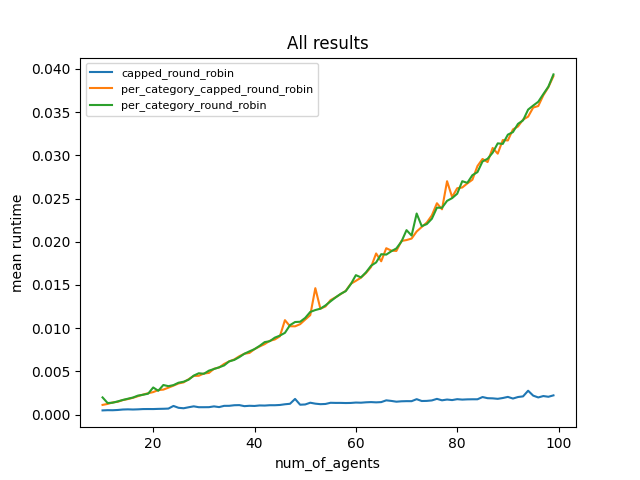

Values plotted in this chart, from the file beside it:
equal_capacities, category_count, item_capacity_bounds, random_seed_num, num_of_agents, algorithm, allocation, runtime
True, 1, 1, 0, 10, per_category_round_robin, {'Agent1': set(), 'Agent2': set(), 'Agen…, 0.001994
True, 1, 1, 0, 10, capped_round_robin, {'Agent1': set(), 'Agent2': set(), 'Agen…, 0.0004919
True, 1, 1, 0, 10, per_category_capped_round_robin, {'Agent1': set(), 'Agent2': set(), 'Agen…, 0.001128
True, 1, 1, 0, 11, per_category_round_robin, {'Agent1': {'m5'}, 'Agent2': {'m3'}, 'Ag…, 0.001344
True, 1, 1, 0, 11, capped_round_robin, {'Agent1': {'m5'}, 'Agent2': {'m3'}, 'Ag…, 0.0005186
True, 1, 1, 0, 11, per_category_capped_round_robin, {'Agent1': {'m5'}, 'Agent2': {'m3'}, 'Ag…, 0.001239
True, 1, 1, 0, 12, per_category_round_robin, {'Agent1': {'m1'}, 'Agent2': set(), 'Age…, 0.001384
True, 1, 1, 0, 12, capped_round_robin, {'Agent1': {'m1'}, 'Agent2': set(), 'Age…, 0.0005113
True, 1, 1, 0, 12, per_category_capped_round_robin, {'Agent1': {'m1'}, 'Agent2': set(), 'Age…, 0.00141
True, 1, 1, 0, 13, per_category_round_robin, {'Agent1': set(), 'Agent2': {'m3'}, 'Age…, 0.001533
True, 1, 1, 0, 13, capped_round_robin, {'Agent1': set(), 'Agent2': {'m3'}, 'Age…, 0.0005414
True, 1, 1, 0, 13, per_category_capped_round_robin, {'Agent1': set(), 'Agent2': {'m3'}, 'Age…, 0.00149
True, 1, 1, 0, 14, per_category_round_robin, {'Agent1': set(), 'Agent2': {'m6'}, 'Age…, 0.0017
True, 1, 1, 0, 14, capped_round_robin, {'Agent1': set(), 'Agent2': {'m6'}, 'Age…, 0.0005944
True, 1, 1, 0, 14, per_category_capped_round_robin, {'Agent1': set(), 'Agent2': {'m6'}, 'Age…, 0.001684
True, 1, 1, 0, 15, per_category_round_robin, {'Agent1': set(), 'Agent2': {'m5'}, 'Age…, 0.001842
True, 1, 1, 0, 15, capped_round_robin, {'Agent1': set(), 'Agent2': {'m5'}, 'Age…, 0.0006139
True, 1, 1, 0, 15, per_category_capped_round_robin, {'Agent1': set(), 'Agent2': {'m5'}, 'Age…, 0.001802
True, 1, 1, 0, 16, per_category_round_robin, {'Agent1': set(), 'Agent2': set(), 'Agen…, 0.001978
True, 1, 1, 0, 16, capped_round_robin, {'Agent1': set(), 'Agent2': set(), 'Agen…, 0.0005954
True, 1, 1, 0, 16, per_category_capped_round_robin, {'Agent1': set(), 'Agent2': set(), 'Agen…, 0.001948
True, 1, 1, 0, 17, per_category_round_robin, {'Agent1': set(), 'Agent2': set(), 'Agen…, 0.002206
True, 1, 1, 0, 17, capped_round_robin, {'Agent1': set(), 'Agent2': set(), 'Agen…, 0.0006143
True, 1, 1, 0, 17, per_category_capped_round_robin, {'Agent1': set(), 'Agent2': set(), 'Agen…, 0.002136
True, 1, 1, 0, 18, per_category_round_robin, {'Agent1': {'m4'}, 'Agent2': set(), 'Age…, 0.002302
True, 1, 1, 0, 18, capped_round_robin, {'Agent1': {'m4'}, 'Agent2': set(), 'Age…, 0.0006455
True, 1, 1, 0, 18, per_category_capped_round_robin, {'Agent1': {'m4'}, 'Agent2': set(), 'Age…, 0.002322
True, 1, 1, 0, 19, per_category_round_robin, {'Agent1': {'m5'}, 'Agent2': set(), 'Age…, 0.002425
True, 1, 1, 0, 19, capped_round_robin, {'Agent1': {'m5'}, 'Agent2': set(), 'Age…, 0.0006506
True, 1, 1, 0, 19, per_category_capped_round_robin, {'Agent1': {'m5'}, 'Agent2': set(), 'Age…, 0.002481
True, 1, 1, 0, 20, per_category_round_robin, {'Agent1': set(), 'Agent2': {'m5'}, 'Age…, 0.003145
True, 1, 1, 0, 20, capped_round_robin, {'Agent1': set(), 'Agent2': {'m5'}, 'Age…, 0.000647
True, 1, 1, 0, 20, per_category_capped_round_robin, {'Agent1': set(), 'Agent2': {'m5'}, 'Age…, 0.002608
True, 1, 1, 0, 21, per_category_round_robin, {'Agent1': {'m3'}, 'Agent2': {'m1'}, 'Ag…, 0.002761
True, 1, 1, 0, 21, capped_round_robin, {'Agent1': {'m3'}, 'Agent2': {'m1'}, 'Ag…, 0.0006677
True, 1, 1, 0, 21, per_category_capped_round_robin, {'Agent1': {'m3'}, 'Agent2': {'m1'}, 'Ag…, 0.002845
True, 1, 1, 0, 22, per_category_round_robin, {'Agent1': {'m2'}, 'Agent2': set(), 'Age…, 0.00343
True, 1, 1, 0, 22, capped_round_robin, {'Agent1': {'m2'}, 'Agent2': set(), 'Age…, 0.0006801
True, 1, 1, 0, 22, per_category_capped_round_robin, {'Agent1': {'m2'}, 'Agent2': set(), 'Age…, 0.002895
True, 1, 1, 0, 23, per_category_round_robin, {'Agent1': set(), 'Agent2': set(), 'Agen…, 0.003293
True, 1, 1, 0, 23, capped_round_robin, {'Agent1': set(), 'Agent2': set(), 'Agen…, 0.0007021
True, 1, 1, 0, 23, per_category_capped_round_robin, {'Agent1': set(), 'Agent2': set(), 'Agen…, 0.003123
True, 1, 1, 0, 24, per_category_round_robin, {'Agent1': set(), 'Agent2': set(), 'Agen…, 0.003418
True, 1, 1, 0, 24, capped_round_robin, {'Agent1': set(), 'Agent2': set(), 'Agen…, 0.001008
True, 1, 1, 0, 24, per_category_capped_round_robin, {'Agent1': set(), 'Agent2': set(), 'Agen…, 0.003357
True, 1, 1, 0, 25, per_category_round_robin, {'Agent1': set(), 'Agent2': set(), 'Agen…, 0.003696
True, 1, 1, 0, 25, capped_round_robin, {'Agent1': set(), 'Agent2': set(), 'Agen…, 0.0007918
True, 1, 1, 0, 25, per_category_capped_round_robin, {'Agent1': set(), 'Agent2': set(), 'Agen…, 0.00361
True, 1, 1, 0, 26, per_category_round_robin, {'Agent1': {'m3'}, 'Agent2': set(), 'Age…, 0.00381
True, 1, 1, 0, 26, capped_round_robin, {'Agent1': {'m3'}, 'Agent2': set(), 'Age…, 0.0007397
True, 1, 1, 0, 26, per_category_capped_round_robin, {'Agent1': {'m3'}, 'Agent2': set(), 'Age…, 0.003732
True, 1, 1, 0, 27, per_category_round_robin, {'Agent1': {'m3'}, 'Agent2': set(), 'Age…, 0.004048
True, 1, 1, 0, 27, capped_round_robin, {'Agent1': {'m3'}, 'Agent2': set(), 'Age…, 0.000856
True, 1, 1, 0, 27, per_category_capped_round_robin, {'Agent1': {'m3'}, 'Agent2': set(), 'Age…, 0.004105
True, 1, 1, 0, 28, per_category_round_robin, {'Agent1': set(), 'Agent2': set(), 'Agen…, 0.004519
True, 1, 1, 0, 28, capped_round_robin, {'Agent1': set(), 'Agent2': set(), 'Agen…, 0.0009627
True, 1, 1, 0, 28, per_category_capped_round_robin, {'Agent1': set(), 'Agent2': set(), 'Agen…, 0.004478
True, 1, 1, 0, 29, per_category_round_robin, {'Agent1': set(), 'Agent2': set(), 'Agen…, 0.004789
True, 1, 1, 0, 29, capped_round_robin, {'Agent1': set(), 'Agent2': set(), 'Agen…, 0.0008607
True, 1, 1, 0, 29, per_category_capped_round_robin, {'Agent1': set(), 'Agent2': set(), 'Agen…, 0.0045
... 210 more rows
